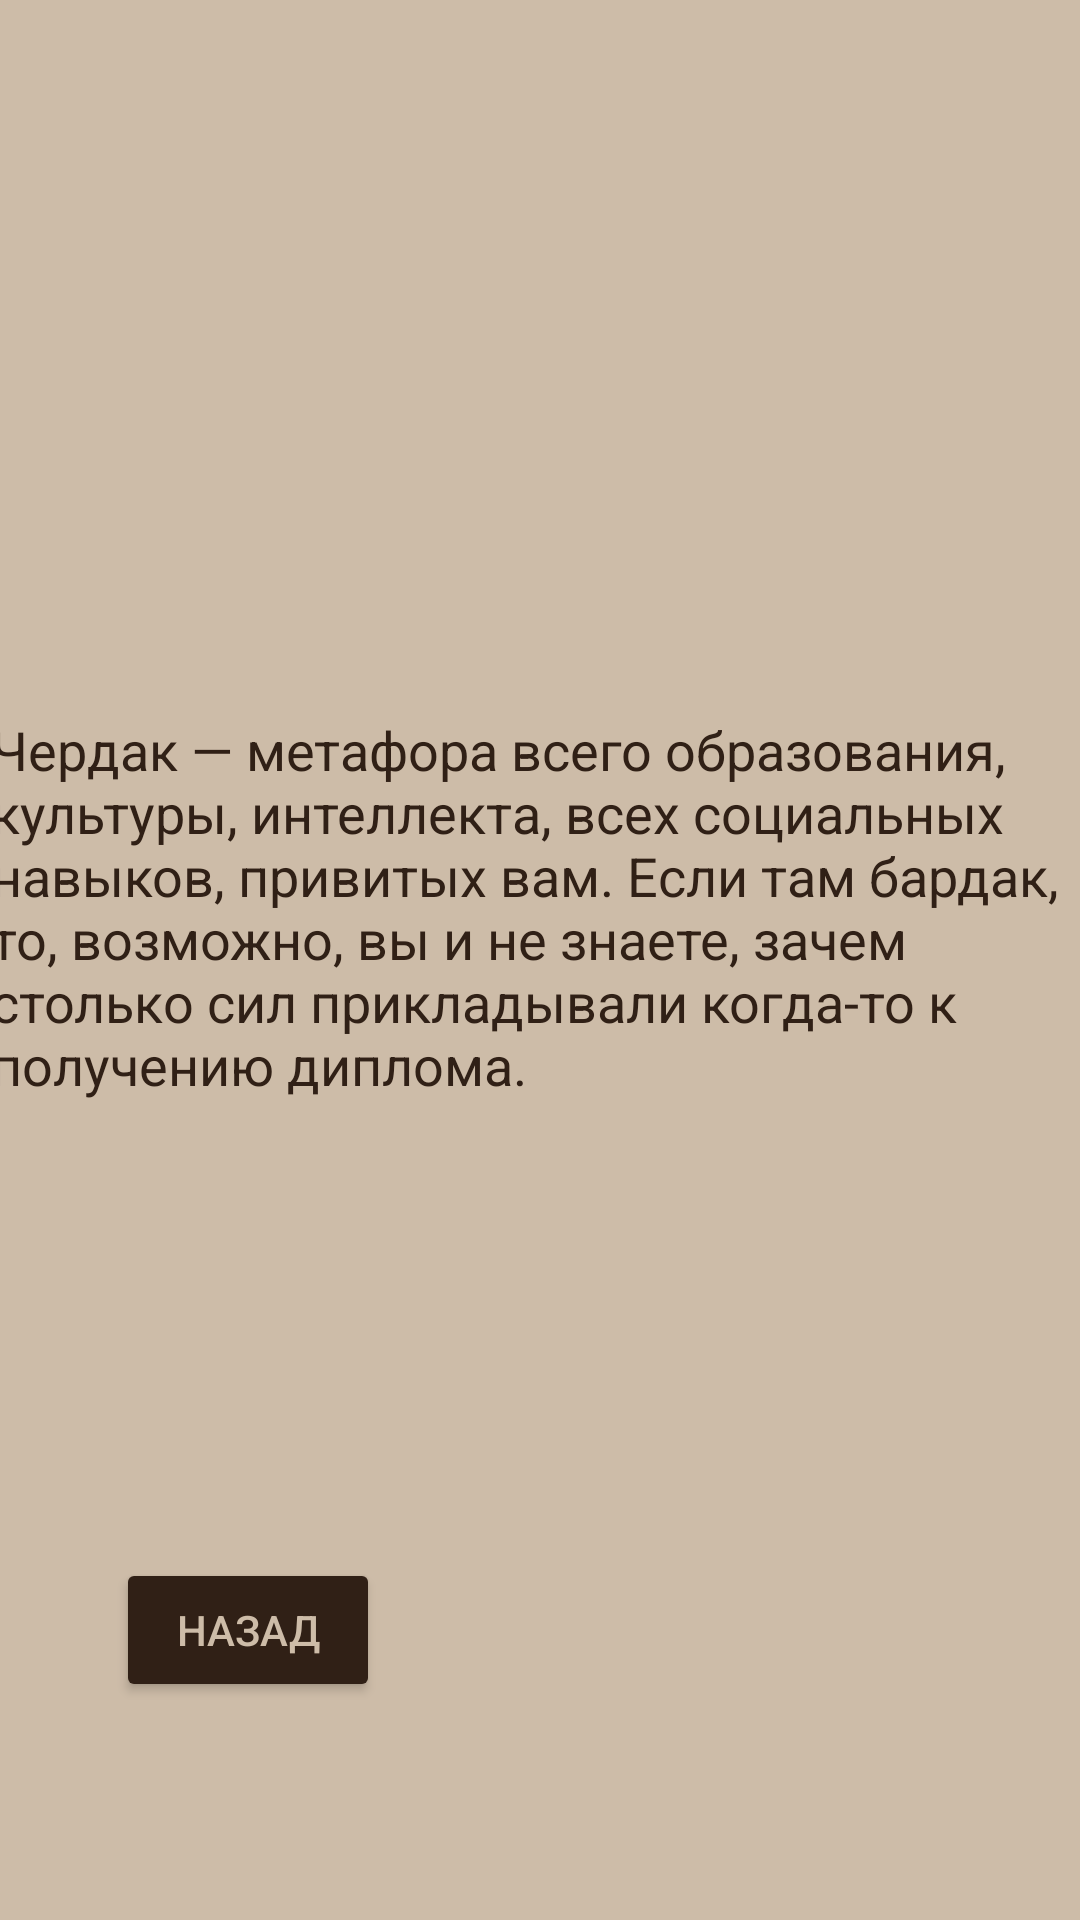

Here is an Android app screen rendered from its layout file. Give the layout XML and the strings, colors and styles it references.
<!-- AndroidManifest.xml: application theme Theme.TestLich -->
<!-- res/layout/activity_answer_attic.xml -->
<?xml version="1.0" encoding="utf-8"?>
<androidx.constraintlayout.widget.ConstraintLayout xmlns:android="http://schemas.android.com/apk/res/android"
    xmlns:app="http://schemas.android.com/apk/res-auto"
    xmlns:tools="http://schemas.android.com/tools"
    android:layout_width="match_parent"
    android:layout_height="match_parent"
    tools:context=".AnswerAtticActivity"
    android:background="@color/whiteL">

    <TextView
        android:id="@+id/textView39"
        android:layout_width="367dp"
        android:layout_height="165dp"
        android:text="@string/answerAttic"
        android:textColor="@color/whiteN"
        android:textSize="18sp"
        app:layout_constraintBottom_toBottomOf="parent"
        app:layout_constraintEnd_toEndOf="parent"
        app:layout_constraintStart_toStartOf="parent"
        app:layout_constraintTop_toTopOf="parent" />

    <Button
        android:id="@+id/button37"
        android:layout_width="wrap_content"
        android:layout_height="wrap_content"
        android:text="@string/back"
        android:onClick="testAnswerAttic"
        android:textColor="@color/whiteL"
        app:backgroundTint="@color/whiteN"
        app:layout_constraintBottom_toBottomOf="parent"
        app:layout_constraintEnd_toEndOf="parent"
        app:layout_constraintHorizontal_bias="0.142"
        app:layout_constraintStart_toStartOf="parent"
        app:layout_constraintTop_toTopOf="parent"
        app:layout_constraintVertical_bias="0.877" />
</androidx.constraintlayout.widget.ConstraintLayout>
<!-- resources referenced by this layout -->
<resources>
  <color name="whiteL">#CDBCA8</color>
  <color name="whiteN">#302016</color>
  <string name="answerAttic">Чердак — метафора всего образования, культуры, интеллекта, всех социальных навыков, привитых вам. Если там бардак, то, возможно, вы и не знаете, зачем столько сил прикладывали когда-то к получению диплома.</string>
  <string name="back">Назад</string>
  <style name="Theme.TestLich" parent="Theme.MaterialComponents.DayNight.DarkActionBar">
          
          <item name="colorPrimary">@color/purple_500</item>
          <item name="colorPrimaryVariant">@color/purple_700</item>
          <item name="colorOnPrimary">@color/white</item>
          
          <item name="colorSecondary">@color/teal_200</item>
          <item name="colorSecondaryVariant">@color/teal_700</item>
          <item name="colorOnSecondary">@color/black</item>
          
          <item name="android:statusBarColor" tools:targetApi="l">?attr/colorPrimaryVariant</item>
  
          <item name="windowNoTitle">true</item>
          
      </style>
  <color name="purple_500">#FF6200EE</color>
  <color name="purple_700">#FF3700B3</color>
  <color name="white">#FFFFFFFF</color>
  <color name="teal_200">#FF03DAC5</color>
  <color name="teal_700">#FF018786</color>
  <color name="black">#FF000000</color>
</resources>
